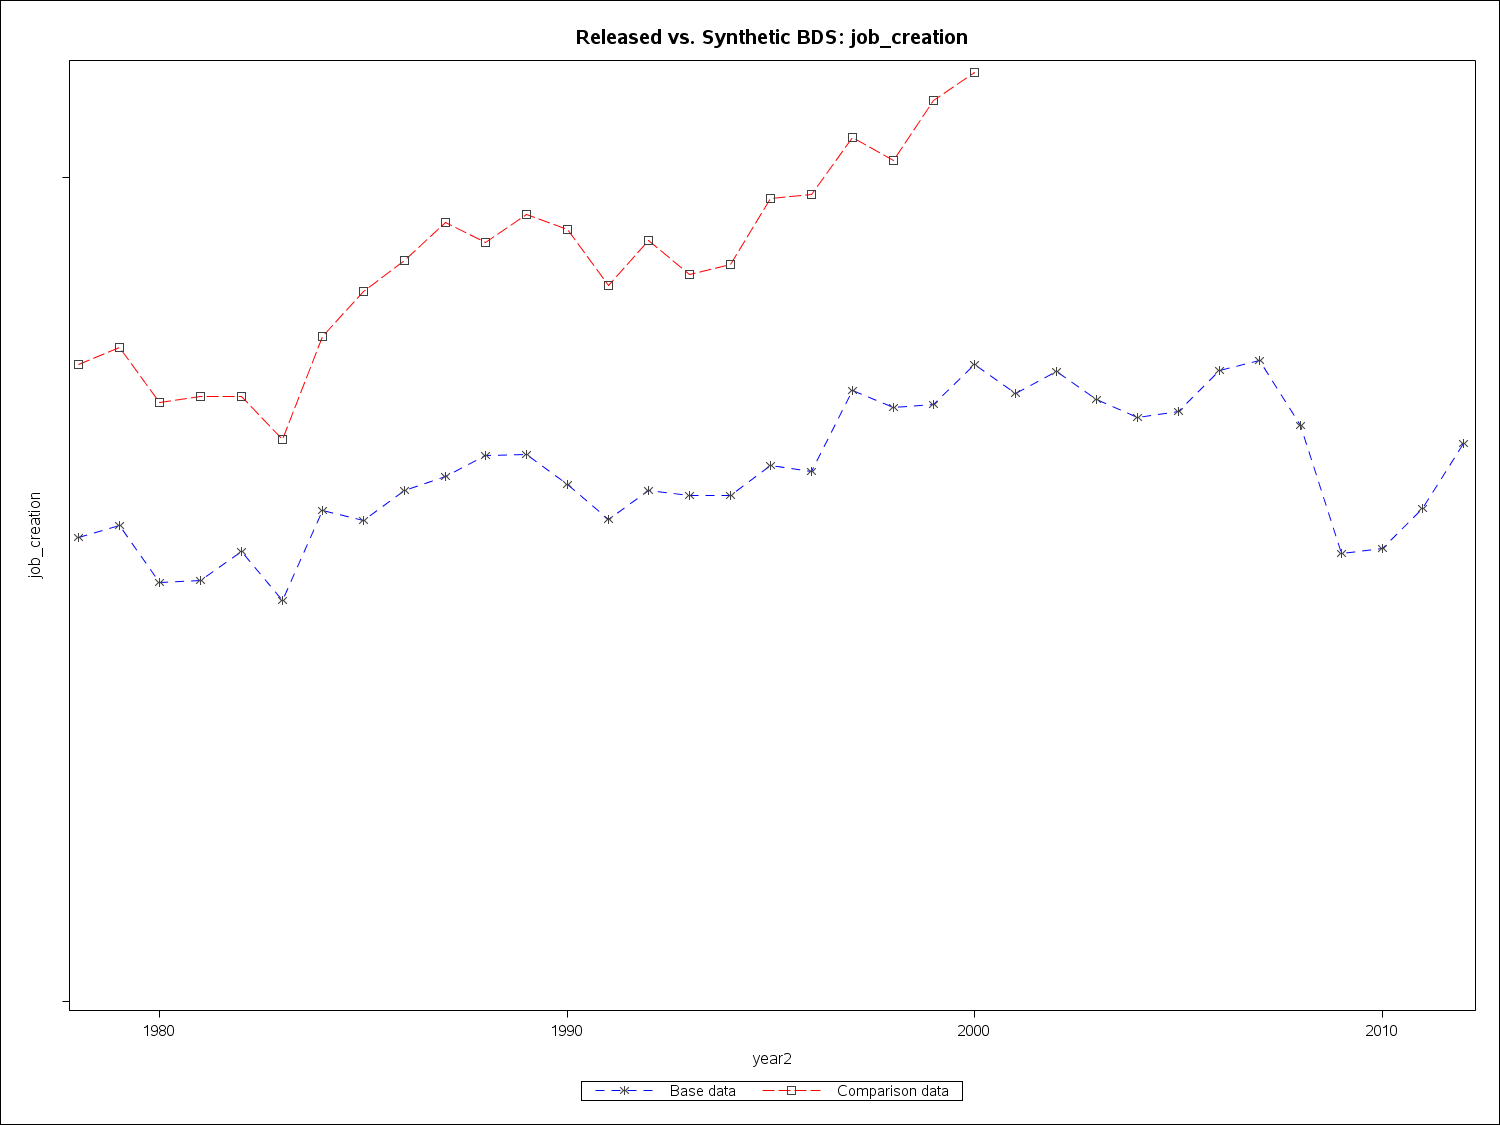

The data file committed next to this chart (first rows):
year2, job_creation, comp_job_creation
1978, 14064220, 19329090
1979, 14445460, 19819540
1980, 12720370, 18152130
1981, 12766390, 18334290
1982, 13653530, 18356230
1983, 12154770, 17031510
1984, 14885790, 20180160
1985, 14583580, 21519050
1986, 15484580, 22485670
1987, 15925260, 23633370
1988, 16547300, 23020110
1989, 16577720, 23879060
1990, 15672440, 23402840
1991, 14630390, 21704190
1992, 15499660, 23080180
1993, 15344380, 22037910
1994, 15336050, 22363080
1995, 16247770, 24341670
1996, 16066330, 24464170
1997, 18525620, 26197120
1998, 18029790, 25513910
1999, 18105080, 27338440
2000, 19313560, 28174930
2001, 18450050, 
2002, 19113890, 
2003, 18256920, 
2004, 17722210, 
2005, 17888360, 
2006, 19139270, 
2007, 19436360, 
2008, 17460290, 
2009, 13583490, 
2010, 13740190, 
2011, 14960030, 
2012, 16931100, 
